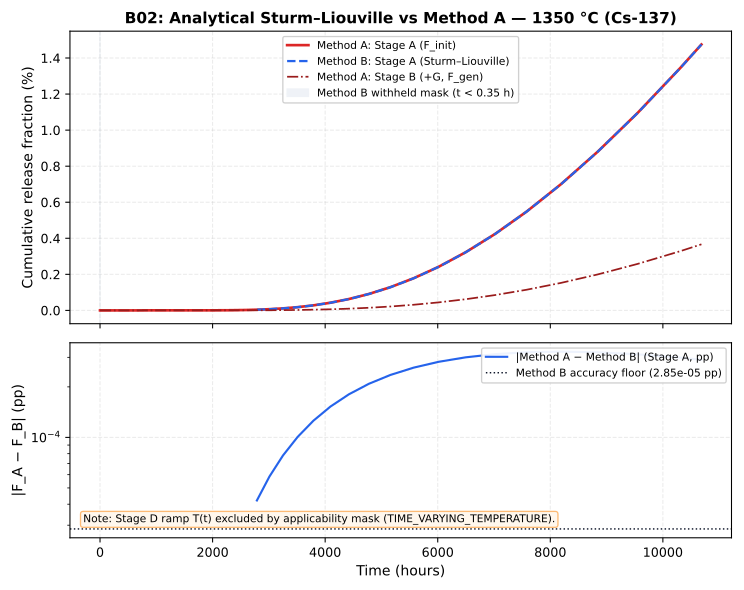

The table this chart was drawn from, first rows:
time_h, stage_a_method_a_pct, stage_a_method_b_pct, stage_b_method_a_pct, stage_b_method_b_pct, abs_diff_stage_a_pp
0.0, 0.0, , 0.0, , 
0.05, 8.379101929522103e-107, , 8.379101929522121e-107, , 
0.054, 9.049430083883874e-107, , 9.049430083883891e-107, , 
0.05832, 9.773384490594585e-107, , 9.773384490594602e-107, , 
0.06299, 1.055525524984215e-106, , 1.0555255249842173e-106, , 
0.06802, 1.1399675669829524e-106, , 1.1399675669829546e-106, , 
0.07347, 1.231164972341589e-106, , 1.2311649723415918e-106, , 
0.07934, 1.3296581701289161e-106, , 1.3296581701289185e-106, , 
0.08569, 1.4360308237392297e-106, , 1.436030823739232e-106, , 
0.09255, 1.5509132896383681e-106, , 1.5509132896383708e-106, , 
0.09995, 1.6749863528094377e-106, , 1.674986352809441e-106, , 
0.1079, 1.808985261034193e-106, , 1.8089852610341961e-106, , 
0.1166, 1.9537040819169288e-106, , 1.9537040819169322e-106, , 
0.1259, 2.110000408470283e-106, , 2.1100004084702864e-106, , 
0.136, 2.278800441147906e-106, , 2.27880044114791e-106, , 
0.1469, 2.4611044764397386e-106, , 2.461104476439743e-106, , 
0.1586, 2.6579928345549176e-106, , 2.6579928345549224e-106, , 
0.1713, 2.870632261319312e-106, , 2.8706322613193173e-106, , 
0.185, 3.100282842224856e-106, , 3.100282842224862e-106, , 
0.1998, 3.348305469602845e-106, , 3.348305469602851e-106, , 
0.2158, 3.616169907171073e-106, , 3.6161699071710804e-106, , 
0.233, 3.905463499744759e-106, , 3.9054634997447676e-106, , 
0.2517, 4.2179005797243403e-106, , 4.217900579724348e-106, , 
0.2718, 4.555332626102288e-106, , 4.555332626102296e-106, , 
0.2936, 4.91975923619047e-106, , 4.919759236190479e-106, , 
0.3171, 5.313339975085709e-106, , 5.31333997508572e-106, , 
0.3424, 5.738407173092567e-106, , 5.7384071730925775e-106, , 
0.3698, 6.197479746939972e-106, , 6.197479746939984e-106, , 
0.3994, 6.693278126695171e-106, , 6.693278126695185e-106, , 
0.4314, 7.228740376830785e-106, , 7.228740376830798e-106, , 
0.4659, 7.807039606977248e-106, , 7.807039606977262e-106, , 
0.5031, 8.431602775535427e-106, , 8.431602775535444e-106, , 
0.5434, 9.106130997578261e-106, , 9.106130997578279e-106, , 
0.5869, 9.834621477384524e-106, , 9.834621477384541e-106, , 
0.6338, 1.0621391195575287e-105, , 1.0621391195575309e-105, , 
0.6845, 1.1471102491221313e-105, , 1.1471102491221333e-105, , 
0.7393, 1.2388790690519015e-105, , 1.2388790690519036e-105, , 
0.7984, 1.337989394576054e-105, , 1.3379893945760565e-105, , 
0.8623, 1.4450285461421381e-105, , 1.4450285461421409e-105, , 
0.9313, 1.5606308298335097e-105, , 1.5606308298335123e-105, , 
1.006, 1.6854812962201899e-105, , 1.6854812962201932e-105, , 
1.086, 4.934070529301543e-105, , 3.362342305820215e-105, , 
1.173, 2.0344157144125327e-104, , 1.1067385613232123e-104, , 
1.267, 3.698705068813504e-104, , 1.9388832385236995e-104, , 
1.368, 5.496137571566548e-104, , 2.837599489900223e-104, , 
1.478, 7.43736467453984e-104, , 3.8082130413868714e-104, , 
1.596, 9.533889945750995e-104, , 4.8564756769924517e-104, , 
1.724, 1.1798137238659048e-103, , 5.988599323446479e-104, , 
1.862, 1.4243524314999736e-103, , 7.211292861616826e-104, , 
2.011, 1.688454235744768e-103, , 8.5318018828408e-104, , 
2.171, 5.15806108967742e-103, , 2.057254131025695e-103, , 
2.345, 2.1559848055085088e-102, , 7.575857843573442e-103, , 
2.533, 3.927377797772539e-102, , 1.3535949853125021e-102, , 
2.735, 5.840482229417688e-102, , 1.997284922344072e-102, , 
2.954, 7.906635015594454e-102, , 2.6924700543381685e-102, , 
3.19, 1.0138080024665359e-101, , 3.4432699968917906e-102, , 
3.446, 9.128859689075714e-101, , 2.412471652756657e-101, , 
3.721, 1.842573476111288e-100, , 4.780477073415677e-101, , 
4.019, 2.8466359838913e-100, , 7.337922927727414e-101, , 
4.341, 9.75977277286568e-100, , 2.197778515192832e-100, , 
... 102 more rows
